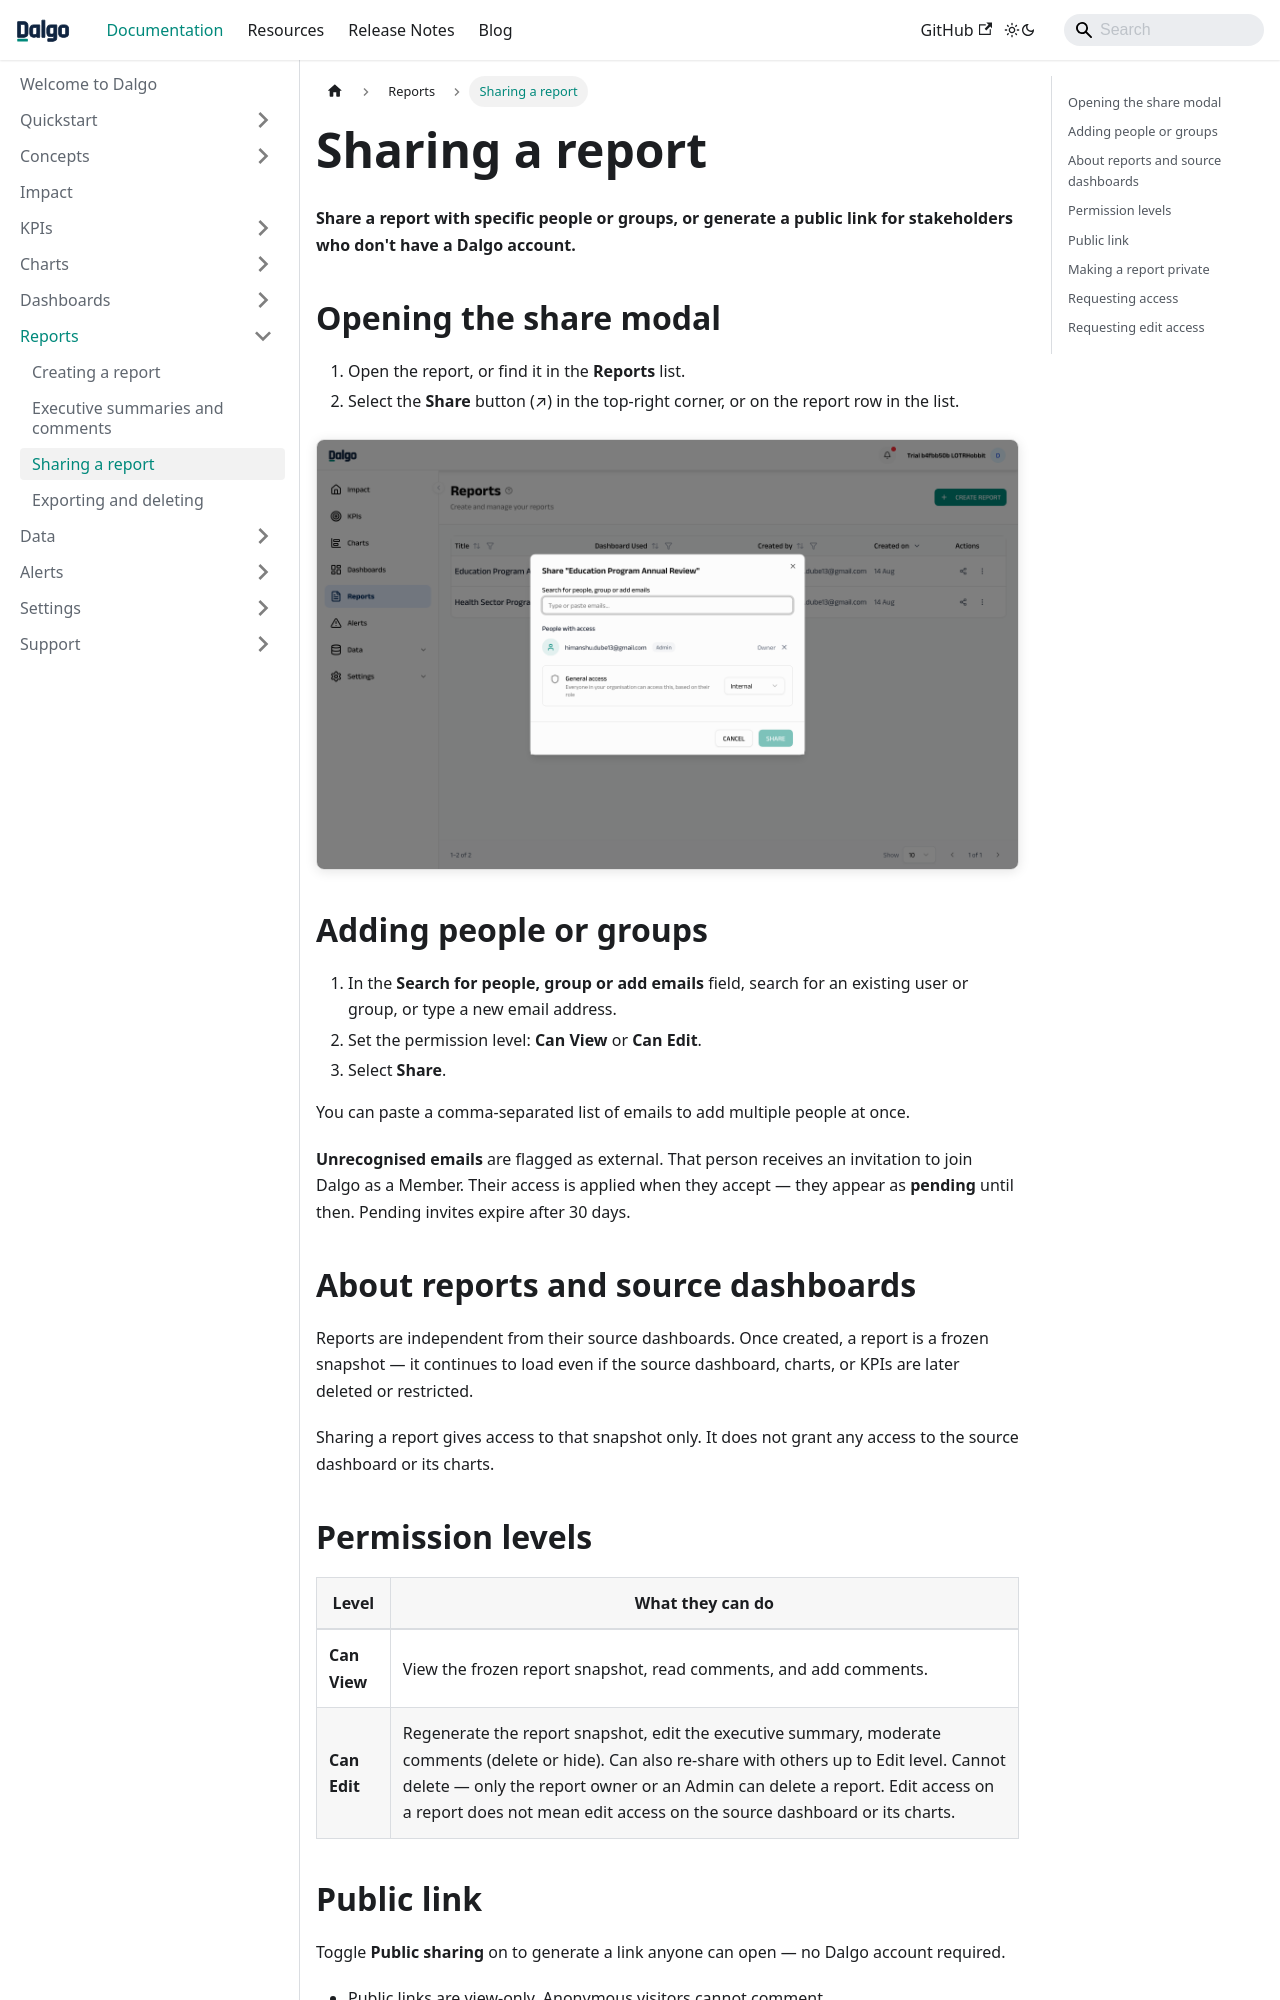

repository: DalgoT4D/dalgo_docs · page: reports/sharing/index.html · generator: docusaurus

---
sidebar_position: 4
---

# Sharing a report

**Share a report with specific people or groups, or generate a public link for stakeholders who don't have a Dalgo account.**

## Opening the share modal

1. Open the report, or find it in the **Reports** list.
2. Select the **Share** button (↗) in the top-right corner, or on the report row in the list.

![Report share modal](/img/sharing/sharing_report_modal.png)

## Adding people or groups

1. In the **Search for people, group or add emails** field, search for an existing user or group, or type a new email address.
2. Set the permission level: **Can View** or **Can Edit**.
3. Select **Share**.

You can paste a comma-separated list of emails to add multiple people at once.

**Unrecognised emails** are flagged as external. That person receives an invitation to join Dalgo as a Member. Their access is applied when they accept — they appear as **pending** until then. Pending invites expire after 30 days.

## About reports and source dashboards

Reports are independent from their source dashboards. Once created, a report is a frozen snapshot — it continues to load even if the source dashboard, charts, or KPIs are later deleted or restricted.

Sharing a report gives access to that snapshot only. It does not grant any access to the source dashboard or its charts.

## Permission levels

| Level | What they can do |
|---|---|
| **Can View** | View the frozen report snapshot, read comments, and add comments. |
| **Can Edit** | Regenerate the report snapshot, edit the executive summary, moderate comments (delete or hide). Can also re-share with others up to Edit level. Cannot delete — only the report owner or an Admin can delete a report. Edit access on a report does not mean edit access on the source dashboard or its charts. |
